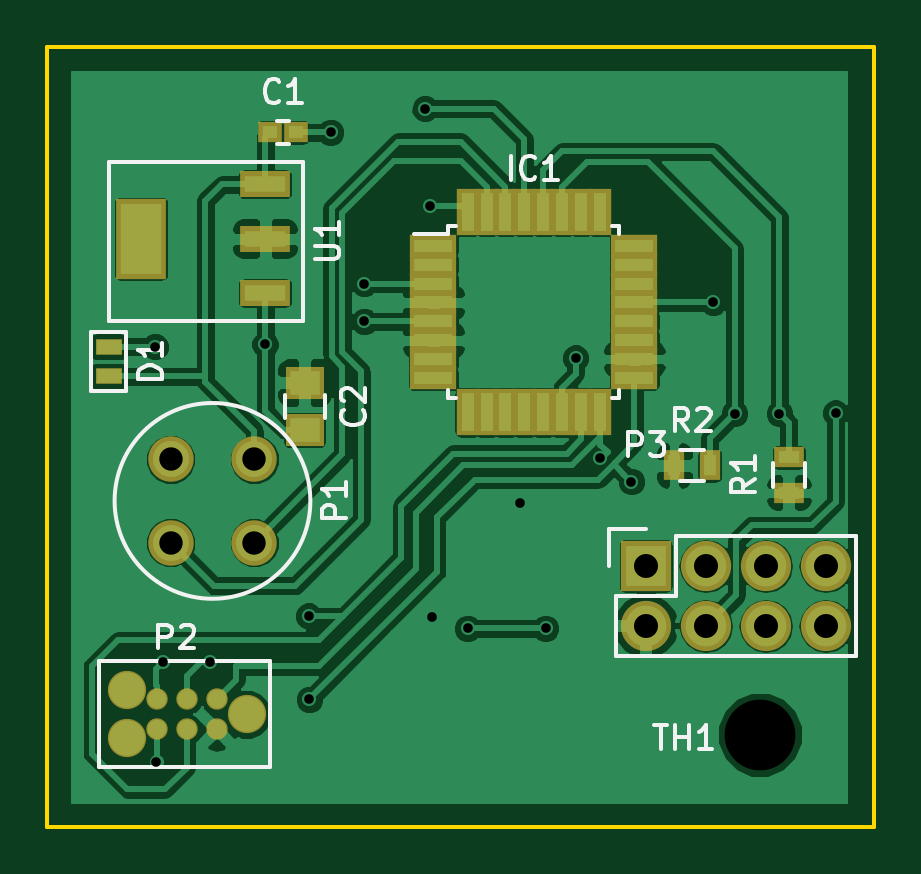
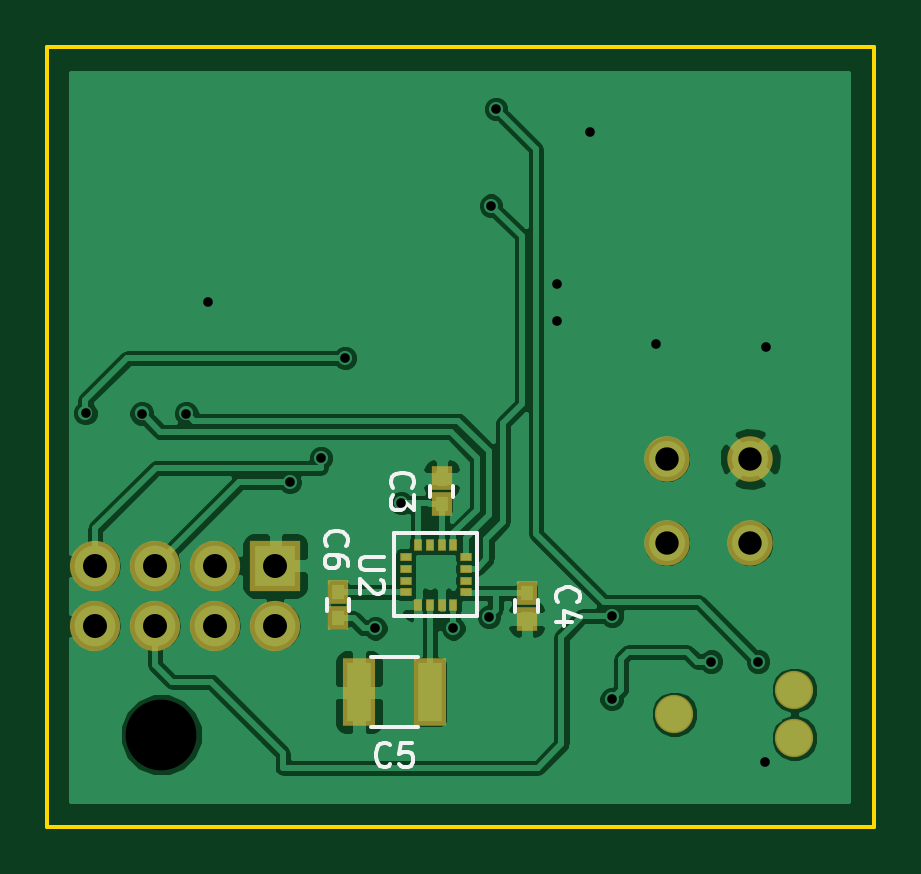
Circuit board: 8 layer files. Board 35.0 x 33.0 mm.
- bottom_copper: MicroAHRS.GBL (55797 bytes)
- bottom_silk: MicroAHRS.GBO (4453 bytes)
- bottom_mask: MicroAHRS.GBS (1509 bytes)
- outline: MicroAHRS.GKO (503 bytes)
- top_copper: MicroAHRS.GTL (74491 bytes)
- top_silk: MicroAHRS.GTO (8277 bytes)
- top_mask: MicroAHRS.GTS (2403 bytes)
- drill: MicroAHRS.XLN (763 bytes)

=== bottom_copper: MicroAHRS.GBL (55797 bytes, source omitted) ===
=== bottom_silk: MicroAHRS.GBO ===
G04 #@! TF.FileFunction,Legend,Bot*
%FSLAX46Y46*%
G04 Gerber Fmt 4.6, Leading zero omitted, Abs format (unit mm)*
G04 Created by KiCad (PCBNEW 4.0.2-stable) date Wed 04 May 2016 01:37:53 PM EDT*
%MOMM*%
G01*
G04 APERTURE LIST*
%ADD10C,0.100000*%
%ADD11C,0.150000*%
G04 APERTURE END LIST*
D10*
D11*
X133775000Y-70550000D02*
X133775000Y-71050000D01*
X132825000Y-71050000D02*
X132825000Y-70550000D01*
X129225000Y-75900000D02*
X129225000Y-75400000D01*
X130175000Y-75400000D02*
X130175000Y-75900000D01*
X136300000Y-80775000D02*
X134300000Y-80775000D01*
X134300000Y-77825000D02*
X136300000Y-77825000D01*
X138150000Y-75350000D02*
X138150000Y-75850000D01*
X137200000Y-75850000D02*
X137200000Y-75350000D01*
X135300000Y-72575000D02*
X131800000Y-72575000D01*
X135300000Y-76075000D02*
X135300000Y-72575000D01*
X131800000Y-76075000D02*
X135300000Y-76075000D01*
X131800000Y-72575000D02*
X131800000Y-76075000D01*
X135357143Y-70633334D02*
X135404762Y-70585715D01*
X135452381Y-70442858D01*
X135452381Y-70347620D01*
X135404762Y-70204762D01*
X135309524Y-70109524D01*
X135214286Y-70061905D01*
X135023810Y-70014286D01*
X134880952Y-70014286D01*
X134690476Y-70061905D01*
X134595238Y-70109524D01*
X134500000Y-70204762D01*
X134452381Y-70347620D01*
X134452381Y-70442858D01*
X134500000Y-70585715D01*
X134547619Y-70633334D01*
X134452381Y-70966667D02*
X134452381Y-71585715D01*
X134833333Y-71252381D01*
X134833333Y-71395239D01*
X134880952Y-71490477D01*
X134928571Y-71538096D01*
X135023810Y-71585715D01*
X135261905Y-71585715D01*
X135357143Y-71538096D01*
X135404762Y-71490477D01*
X135452381Y-71395239D01*
X135452381Y-71109524D01*
X135404762Y-71014286D01*
X135357143Y-70966667D01*
X128357143Y-75483334D02*
X128404762Y-75435715D01*
X128452381Y-75292858D01*
X128452381Y-75197620D01*
X128404762Y-75054762D01*
X128309524Y-74959524D01*
X128214286Y-74911905D01*
X128023810Y-74864286D01*
X127880952Y-74864286D01*
X127690476Y-74911905D01*
X127595238Y-74959524D01*
X127500000Y-75054762D01*
X127452381Y-75197620D01*
X127452381Y-75292858D01*
X127500000Y-75435715D01*
X127547619Y-75483334D01*
X127785714Y-76340477D02*
X128452381Y-76340477D01*
X127404762Y-76102381D02*
X128119048Y-75864286D01*
X128119048Y-76483334D01*
X135466666Y-82357143D02*
X135514285Y-82404762D01*
X135657142Y-82452381D01*
X135752380Y-82452381D01*
X135895238Y-82404762D01*
X135990476Y-82309524D01*
X136038095Y-82214286D01*
X136085714Y-82023810D01*
X136085714Y-81880952D01*
X136038095Y-81690476D01*
X135990476Y-81595238D01*
X135895238Y-81500000D01*
X135752380Y-81452381D01*
X135657142Y-81452381D01*
X135514285Y-81500000D01*
X135466666Y-81547619D01*
X134561904Y-81452381D02*
X135038095Y-81452381D01*
X135085714Y-81928571D01*
X135038095Y-81880952D01*
X134942857Y-81833333D01*
X134704761Y-81833333D01*
X134609523Y-81880952D01*
X134561904Y-81928571D01*
X134514285Y-82023810D01*
X134514285Y-82261905D01*
X134561904Y-82357143D01*
X134609523Y-82404762D01*
X134704761Y-82452381D01*
X134942857Y-82452381D01*
X135038095Y-82404762D01*
X135085714Y-82357143D01*
X138157143Y-73108334D02*
X138204762Y-73060715D01*
X138252381Y-72917858D01*
X138252381Y-72822620D01*
X138204762Y-72679762D01*
X138109524Y-72584524D01*
X138014286Y-72536905D01*
X137823810Y-72489286D01*
X137680952Y-72489286D01*
X137490476Y-72536905D01*
X137395238Y-72584524D01*
X137300000Y-72679762D01*
X137252381Y-72822620D01*
X137252381Y-72917858D01*
X137300000Y-73060715D01*
X137347619Y-73108334D01*
X137252381Y-73965477D02*
X137252381Y-73775000D01*
X137300000Y-73679762D01*
X137347619Y-73632143D01*
X137490476Y-73536905D01*
X137680952Y-73489286D01*
X138061905Y-73489286D01*
X138157143Y-73536905D01*
X138204762Y-73584524D01*
X138252381Y-73679762D01*
X138252381Y-73870239D01*
X138204762Y-73965477D01*
X138157143Y-74013096D01*
X138061905Y-74060715D01*
X137823810Y-74060715D01*
X137728571Y-74013096D01*
X137680952Y-73965477D01*
X137633333Y-73870239D01*
X137633333Y-73679762D01*
X137680952Y-73584524D01*
X137728571Y-73536905D01*
X137823810Y-73489286D01*
X135752381Y-73563095D02*
X136561905Y-73563095D01*
X136657143Y-73610714D01*
X136704762Y-73658333D01*
X136752381Y-73753571D01*
X136752381Y-73944048D01*
X136704762Y-74039286D01*
X136657143Y-74086905D01*
X136561905Y-74134524D01*
X135752381Y-74134524D01*
X135847619Y-74563095D02*
X135800000Y-74610714D01*
X135752381Y-74705952D01*
X135752381Y-74944048D01*
X135800000Y-75039286D01*
X135847619Y-75086905D01*
X135942857Y-75134524D01*
X136038095Y-75134524D01*
X136180952Y-75086905D01*
X136752381Y-74515476D01*
X136752381Y-75134524D01*
M02*

=== bottom_mask: MicroAHRS.GBS ===
G04 #@! TF.FileFunction,Soldermask,Bot*
%FSLAX46Y46*%
G04 Gerber Fmt 4.6, Leading zero omitted, Abs format (unit mm)*
G04 Created by KiCad (PCBNEW 4.0.2-stable) date Wed 04 May 2016 01:37:53 PM EDT*
%MOMM*%
G01*
G04 APERTURE LIST*
%ADD10C,0.100000*%
%ADD11R,0.900000X1.000000*%
%ADD12R,1.400000X2.900000*%
%ADD13C,1.924000*%
%ADD14C,1.620000*%
%ADD15R,0.380000X0.530000*%
%ADD16R,0.530000X0.380000*%
%ADD17R,2.127200X2.127200*%
%ADD18O,2.127200X2.127200*%
G04 APERTURE END LIST*
D10*
D11*
X133300000Y-71350000D03*
X133300000Y-70250000D03*
X129700000Y-75100000D03*
X129700000Y-76200000D03*
D12*
X133800000Y-79300000D03*
X136800000Y-79300000D03*
D11*
X137675000Y-76150000D03*
X137675000Y-75050000D03*
D13*
X123767800Y-69432200D03*
X120232200Y-69432200D03*
X120232200Y-72967800D03*
X123767800Y-72967800D03*
D14*
X118360000Y-81251000D03*
X118360000Y-79219000D03*
X123440000Y-80235000D03*
D15*
X133800000Y-75600000D03*
X133300000Y-75600000D03*
X134300000Y-75600000D03*
X132800000Y-75600000D03*
X134300000Y-73050000D03*
X133800000Y-73050000D03*
X133300000Y-73050000D03*
X132800000Y-73050000D03*
D16*
X132275000Y-74575000D03*
X132275000Y-74075000D03*
X132275000Y-73575000D03*
X132275000Y-75075000D03*
X134825000Y-74075000D03*
X134825000Y-74575000D03*
X134825000Y-73575000D03*
X134825000Y-75075000D03*
D17*
X140345000Y-73950000D03*
D18*
X140345000Y-76490000D03*
X142885000Y-73950000D03*
X142885000Y-76490000D03*
X145425000Y-73950000D03*
X145425000Y-76490000D03*
X147965000Y-73950000D03*
X147965000Y-76490000D03*
M02*

=== outline: MicroAHRS.GKO ===
G04 #@! TF.FileFunction,Profile,NP*
%FSLAX46Y46*%
G04 Gerber Fmt 4.6, Leading zero omitted, Abs format (unit mm)*
G04 Created by KiCad (PCBNEW 4.0.2-stable) date Wed 04 May 2016 01:37:53 PM EDT*
%MOMM*%
G01*
G04 APERTURE LIST*
%ADD10C,0.100000*%
%ADD11C,0.150000*%
G04 APERTURE END LIST*
D10*
D11*
X150000000Y-85000000D02*
X115000000Y-85000000D01*
X150000000Y-52000000D02*
X150000000Y-85000000D01*
X115000000Y-52000000D02*
X150000000Y-52000000D01*
X115000000Y-85000000D02*
X115000000Y-52000000D01*
M02*

=== top_copper: MicroAHRS.GTL (74491 bytes, source omitted) ===
=== top_silk: MicroAHRS.GTO (8277 bytes, source omitted) ===
=== top_mask: MicroAHRS.GTS ===
G04 #@! TF.FileFunction,Soldermask,Top*
%FSLAX46Y46*%
G04 Gerber Fmt 4.6, Leading zero omitted, Abs format (unit mm)*
G04 Created by KiCad (PCBNEW 4.0.2-stable) date Wed 04 May 2016 01:37:53 PM EDT*
%MOMM*%
G01*
G04 APERTURE LIST*
%ADD10C,0.100000*%
%ADD11R,1.000000X0.900000*%
%ADD12R,1.650000X1.400000*%
%ADD13R,1.100000X0.700000*%
%ADD14R,2.000000X0.950000*%
%ADD15R,0.950000X2.000000*%
%ADD16C,1.924000*%
%ADD17C,1.620000*%
%ADD18C,0.907000*%
%ADD19R,1.300000X0.900000*%
%ADD20R,0.900000X1.300000*%
%ADD21R,2.150000X1.100000*%
%ADD22R,2.150000X3.400000*%
%ADD23R,2.127200X2.127200*%
%ADD24O,2.127200X2.127200*%
G04 APERTURE END LIST*
D10*
D11*
X124450000Y-55600000D03*
X125550000Y-55600000D03*
D12*
X125900000Y-66200000D03*
X125900000Y-68200000D03*
D13*
X117600000Y-65925000D03*
X117600000Y-64675000D03*
D14*
X131350000Y-60400000D03*
X131350000Y-61200000D03*
X131350000Y-62000000D03*
X131350000Y-62800000D03*
X131350000Y-63600000D03*
X131350000Y-64400000D03*
X131350000Y-65200000D03*
X131350000Y-66000000D03*
D15*
X132800000Y-67450000D03*
X133600000Y-67450000D03*
X134400000Y-67450000D03*
X135200000Y-67450000D03*
X136000000Y-67450000D03*
X136800000Y-67450000D03*
X137600000Y-67450000D03*
X138400000Y-67450000D03*
D14*
X139850000Y-66000000D03*
X139850000Y-65200000D03*
X139850000Y-64400000D03*
X139850000Y-63600000D03*
X139850000Y-62800000D03*
X139850000Y-62000000D03*
X139850000Y-61200000D03*
X139850000Y-60400000D03*
D15*
X138400000Y-58950000D03*
X137600000Y-58950000D03*
X136800000Y-58950000D03*
X136000000Y-58950000D03*
X135200000Y-58950000D03*
X134400000Y-58950000D03*
X133600000Y-58950000D03*
X132800000Y-58950000D03*
D16*
X123767800Y-69432200D03*
X120232200Y-69432200D03*
X120232200Y-72967800D03*
X123767800Y-72967800D03*
D17*
X118360000Y-81251000D03*
X118360000Y-79219000D03*
X123440000Y-80235000D03*
D18*
X122170000Y-79600000D03*
X122170000Y-80870000D03*
X120900000Y-79600000D03*
X120900000Y-80870000D03*
X119630000Y-79600000D03*
X119630000Y-80870000D03*
D19*
X146400000Y-70850000D03*
X146400000Y-69350000D03*
D20*
X141550000Y-69700000D03*
X143050000Y-69700000D03*
D21*
X124225000Y-62400000D03*
X124225000Y-60100000D03*
X124225000Y-57800000D03*
D22*
X118975000Y-60100000D03*
D23*
X140345000Y-73950000D03*
D24*
X140345000Y-76490000D03*
X142885000Y-73950000D03*
X142885000Y-76490000D03*
X145425000Y-73950000D03*
X145425000Y-76490000D03*
X147965000Y-73950000D03*
X147965000Y-76490000D03*
M02*

=== drill: MicroAHRS.XLN ===
M48
;DRILL file {KiCad 4.0.2-stable} date Wed 04 May 2016 01:37:58 PM EDT
;FORMAT={-:-/ absolute / inch / decimal}
FMAT,2
INCH,TZ
T1C0.016
T2C0.039
T3C0.040
T4C0.118
%
G90
G05
M72
T1
X4.7077Y-2.5463
X4.7098Y-3.239
X4.7205Y-3.0709
X4.7992Y-3.0709
X4.8907Y-2.5423
X4.9636Y-2.9951
X4.9646Y-3.1339
X5.Y-2.189
X5.0561Y-2.504
X5.0561Y-2.4409
X5.1575Y-2.1496
X5.1654Y-2.311
X5.1693Y-2.9961
X5.2283Y-3.0157
X5.315Y-2.8071
X5.3583Y-3.0157
X5.4085Y-2.565
X5.4488Y-2.7313
X5.5014Y-2.771
X5.6378Y-2.4724
X5.6732Y-2.6575
X5.748Y-2.6575
X5.8415Y-2.6565
T2
X4.7336Y-2.7336
X4.7336Y-2.8727
X4.8727Y-2.7336
X4.8727Y-2.8727
T3
X5.5254Y-2.9114
X5.5254Y-3.0114
X5.6254Y-2.9114
X5.6254Y-3.0114
X5.7254Y-2.9114
X5.7254Y-3.0114
X5.8254Y-2.9114
X5.8254Y-3.0114
T4
X5.7156Y-3.1929
T0
M30

